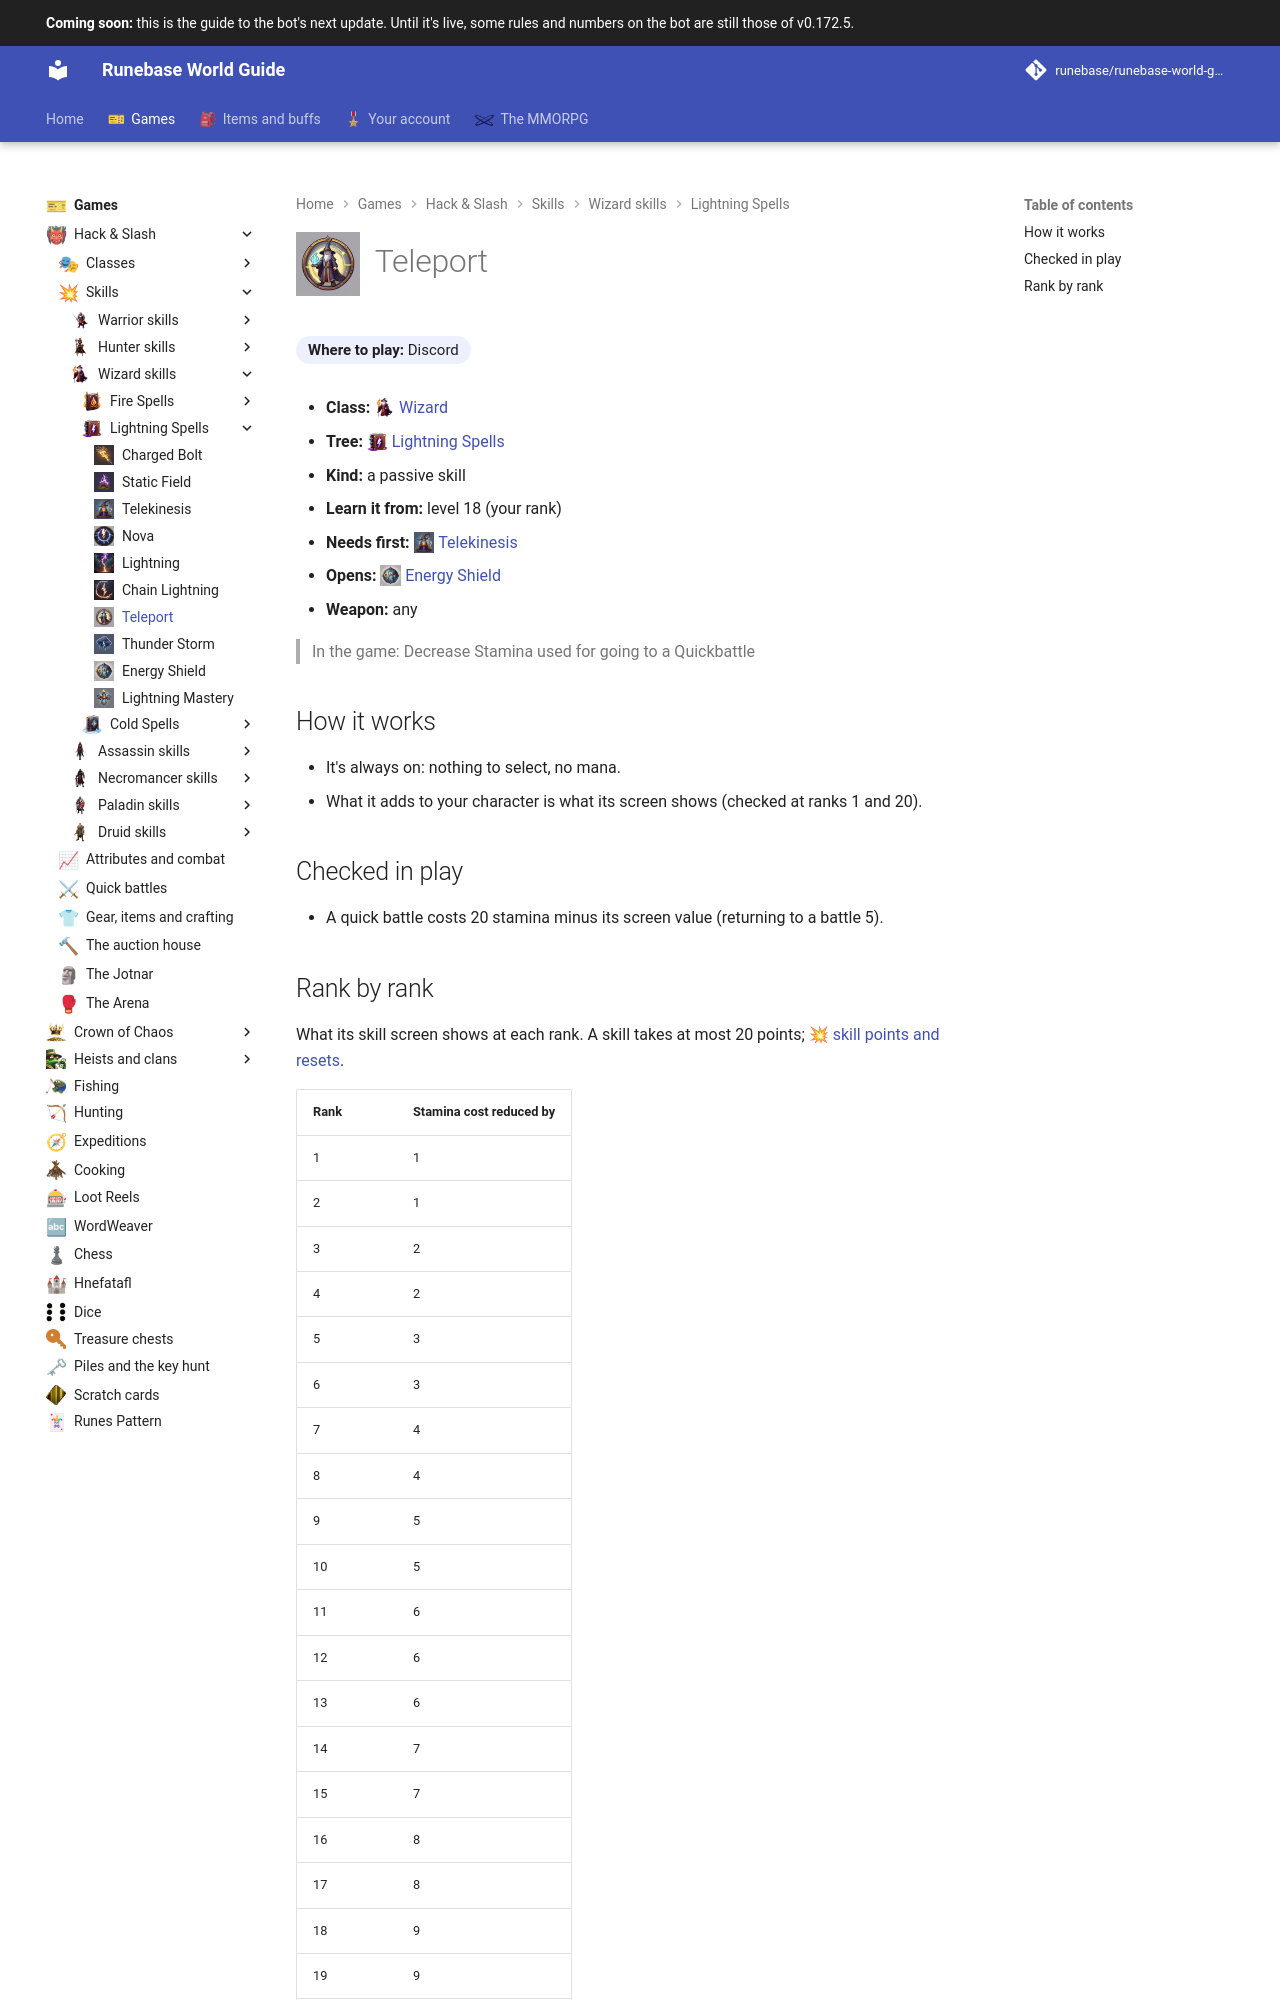

repository: Runebase/runebase-world-guide · page: next/games/hack-and-slash/skills/wizard/lightning-spells/teleport/index.html · generator: mkdocs

---
title: "Teleport"
icon: guide/nav
nav_icon: "assets/icons/skill/wizard/teleport.webp"
---

# ![Teleport](../../../../../assets/icons/skill/wizard/teleport.webp){ .gi .gi-title width="64" height="64" loading="lazy" } Teleport

**Where to play:** Discord
{ .where-to-play }

- **Class:** <span class="gi-m">![](../../../../../assets/icons/class/wizard.webp){ .gi .gi-mention width="20" height="20" loading="lazy" }&nbsp;[Wizard](../../../classes/wizard.md)</span>
- **Tree:** <span class="gi-m">![](../../../../../assets/icons/skill-tree/lightning-spells.webp){ .gi .gi-mention width="20" height="20" loading="lazy" }&nbsp;[Lightning Spells](index.md)</span>
- **Kind:** a passive skill
- **Learn it from:** level 18 (your rank)
- **Needs first:** <span class="gi-m">![](../../../../../assets/icons/skill/wizard/telekinesis.webp){ .gi .gi-mention width="20" height="20" loading="lazy" }&nbsp;[Telekinesis](telekinesis.md)</span>
- **Opens:** <span class="gi-m">![](../../../../../assets/icons/skill/wizard/energy-shield.webp){ .gi .gi-mention width="20" height="20" loading="lazy" }&nbsp;[Energy Shield](energy-shield.md)</span>
- **Weapon:** any

> In the game: Decrease Stamina used for going to a Quickbattle

## How it works

- It's always on: nothing to select, no mana.
- What it adds to your character is what its screen shows (checked at ranks 1 and 20).

## Checked in play

- A quick battle costs 20 stamina minus its screen value (returning to a battle 5).
